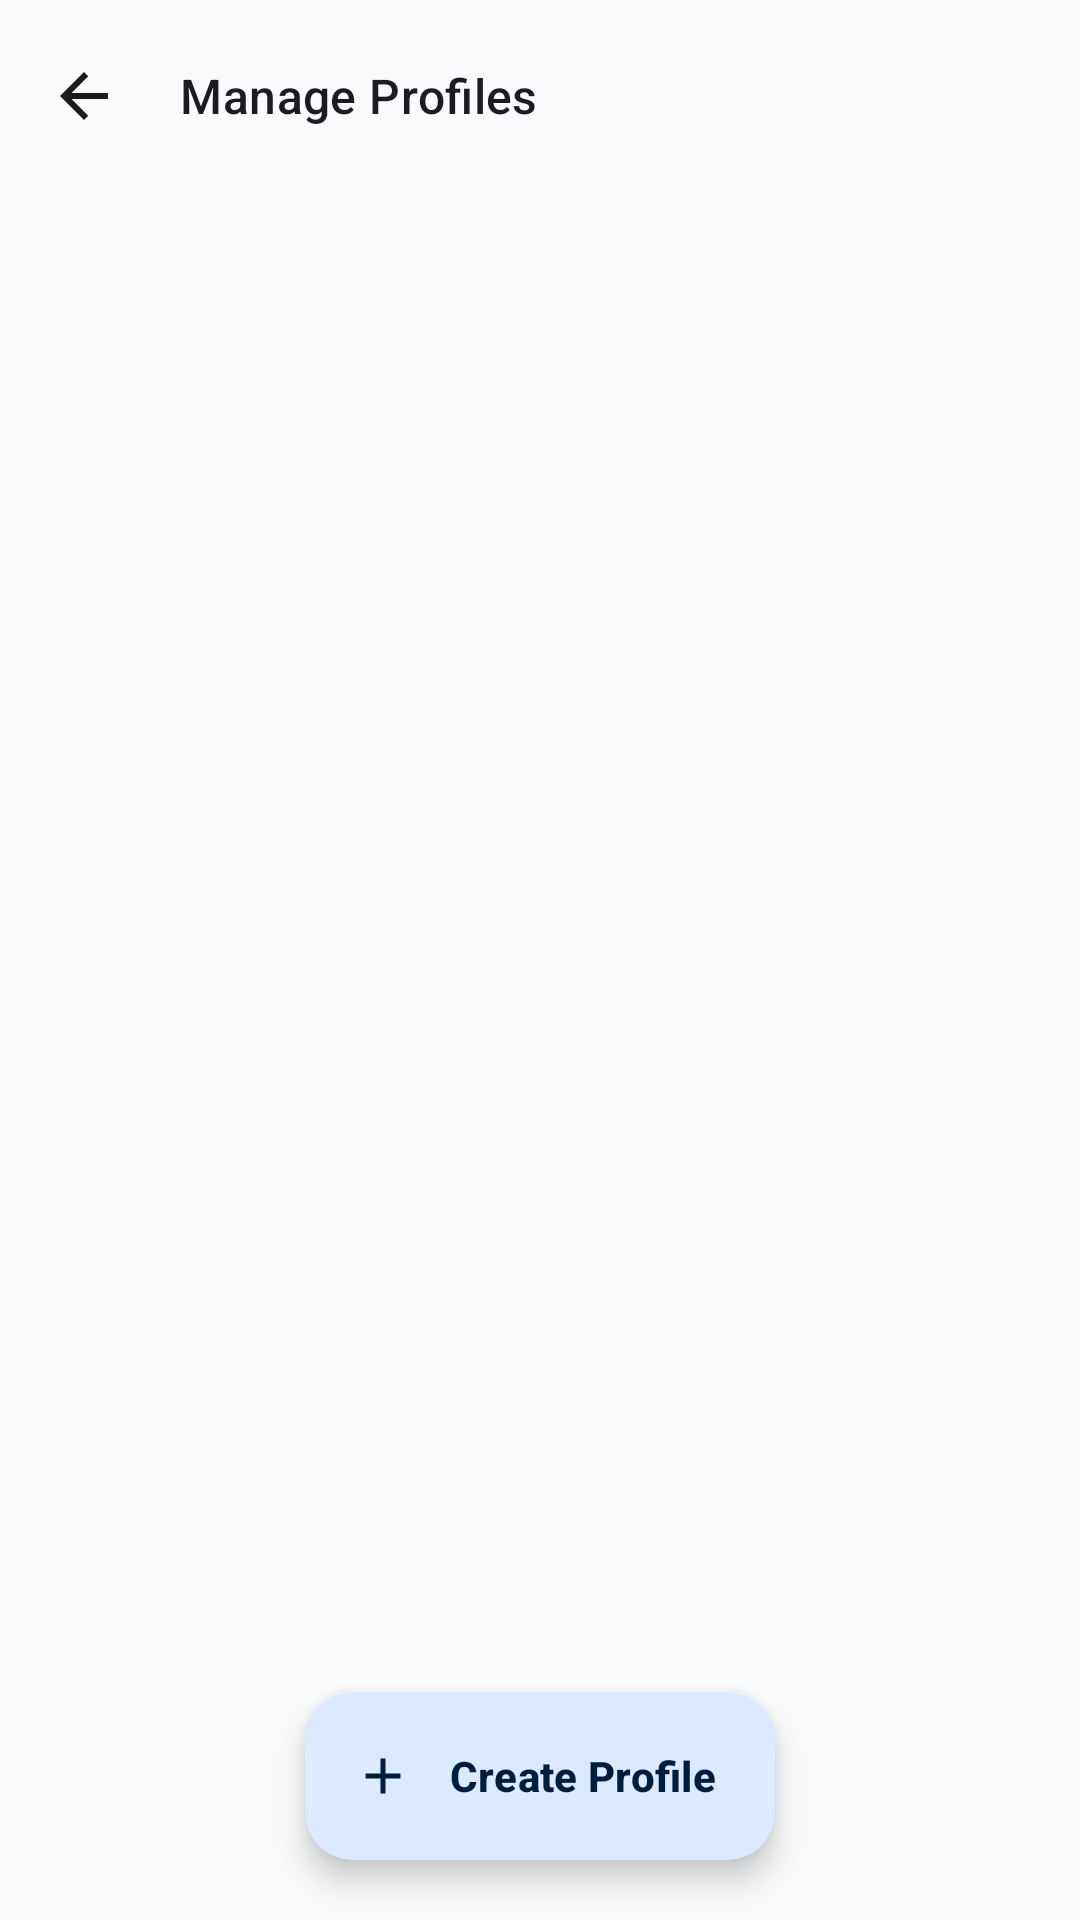

Layout XML and referenced resources for this Android screen:
<!-- AndroidManifest.xml: application theme Theme.Semora -->
<!-- res/layout/activity_manage_profiles.xml -->
<?xml version="1.0" encoding="utf-8"?>
<LinearLayout xmlns:android="http://schemas.android.com/apk/res/android"
    xmlns:app="http://schemas.android.com/apk/res-auto"
    android:layout_width="match_parent"
    android:layout_height="match_parent"
    android:background="@color/md3_background"
    android:orientation="vertical">

    <com.google.android.material.appbar.MaterialToolbar
        android:id="@+id/toolbar"
        android:layout_width="match_parent"
        android:layout_height="?attr/actionBarSize"
        android:background="@color/md3_background"
        app:navigationIcon="@drawable/ic_back"
        app:navigationContentDescription="Back"
        app:title="Manage Profiles"
        app:titleTextAppearance="@style/TextAppearance.Semora.EditProfileToolbar" />

    <androidx.recyclerview.widget.RecyclerView
        android:id="@+id/rvProfiles"
        android:layout_width="match_parent"
        android:layout_height="0dp"
        android:layout_weight="1"
        android:clipToPadding="false"
        android:paddingTop="8dp"
        android:paddingBottom="80dp" />

    <com.google.android.material.floatingactionbutton.ExtendedFloatingActionButton
        android:id="@+id/fabCreateProfile"
        android:layout_width="wrap_content"
        android:layout_height="wrap_content"
        android:layout_gravity="bottom|center_horizontal"
        android:layout_marginBottom="20dp"
        android:text="Create Profile"
        android:textAllCaps="false"
        android:textSize="14sp"
        android:textStyle="bold"
        app:icon="@drawable/ic_add"
        app:iconSize="20dp"
        app:cornerRadius="24dp"
        android:elevation="4dp" />

</LinearLayout>
<!-- resources referenced by this layout -->
<resources>
  <color name="md3_background">#F8FAFC</color>
  <!-- drawable ic_add (drawable) -->
  <?xml version="1.0" encoding="utf-8"?>
  <vector xmlns:android="http://schemas.android.com/apk/res/android"
      android:width="48dp"
      android:height="48dp"
      android:viewportWidth="24"
      android:viewportHeight="24">
      <path
          android:fillColor="#64748B"
          android:pathData="M19,13h-6v6h-2v-6H5v-2h6V5h2v6h6v2z" />
  </vector>
  <!-- drawable ic_back (drawable) -->
  <vector xmlns:android="http://schemas.android.com/apk/res/android"
      android:width="24dp"
      android:height="24dp"
      android:viewportWidth="24"
      android:viewportHeight="24">
      <path
          android:fillColor="@color/md3_on_background"
          android:pathData="M20,11H7.83l5.59,-5.59L12,4l-8,8 8,8 1.41,-1.41L7.83,13H20v-2z" />
  </vector>
  <style name="TextAppearance.Semora.EditProfileToolbar" parent="TextAppearance.Material3.TitleMedium">
          <item name="android:fontFamily">@font/inter_semibold</item>
      </style>
  <style name="Theme.Semora" parent="Base.Theme.Semora" />
  <color name="md3_on_background">#1A1C1E</color>
  <color name="md3_primary">#2563EB</color>
  <color name="md3_on_primary">#FFFFFF</color>
  <color name="md3_primary_container">#DBEAFE</color>
  <color name="md3_on_primary_container">#001D3D</color>
  <color name="md3_secondary">#14B8A6</color>
  <color name="md3_on_secondary">#FFFFFF</color>
  <color name="md3_secondary_container">#CCFBF1</color>
  <color name="md3_on_secondary_container">#134E4A</color>
  <color name="md3_tertiary">#3B82F6</color>
  <color name="md3_on_tertiary">#FFFFFF</color>
  <color name="md3_tertiary_container">#DBEAFE</color>
  <color name="md3_on_tertiary_container">#001D3D</color>
  <color name="md3_error">#BA1A1A</color>
  <color name="md3_on_error">#FFFFFF</color>
  <color name="md3_error_container">#FFDAD6</color>
  <color name="md3_on_error_container">#410002</color>
  <color name="md3_surface">#F8FAFC</color>
  <color name="md3_on_surface">#1A1C1E</color>
  <color name="md3_surface_variant">#E0E2EC</color>
  <color name="md3_on_surface_variant">#44474F</color>
  <color name="md3_surface_container_lowest">#FFFFFF</color>
  <color name="md3_surface_container_low">#F1F5F9</color>
  <color name="md3_surface_container">#ECEEF3</color>
  <color name="md3_surface_container_high">#DEE1E7</color>
  <color name="md3_surface_container_highest">#D2D5DD</color>
  <color name="md3_inverse_on_surface">#F0F0F4</color>
  <color name="md3_inverse_surface">#2F3033</color>
  <color name="md3_inverse_primary">#9EC5FF</color>
  <color name="md3_outline">#74777F</color>
  <color name="md3_outline_variant">#C4C6D0</color>
  <style name="ShapeAppearance.Semora.MediumComponent" parent="ShapeAppearance.Material3.MediumComponent">
          <item name="cornerSize">@dimen/corner_medium</item>
      </style>
  <style name="ShapeAppearance.Semora.LargeComponent" parent="ShapeAppearance.Material3.LargeComponent">
          <item name="cornerSize">@dimen/corner_large</item>
      </style>
  <dimen name="corner_medium">16dp</dimen>
  <dimen name="corner_large">24dp</dimen>
</resources>
